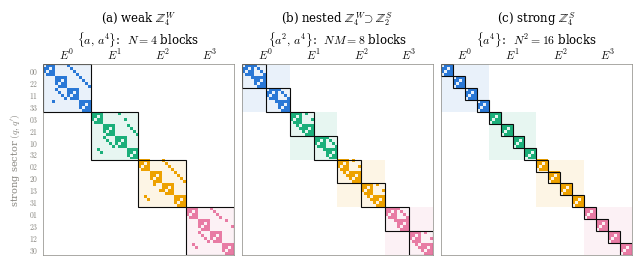
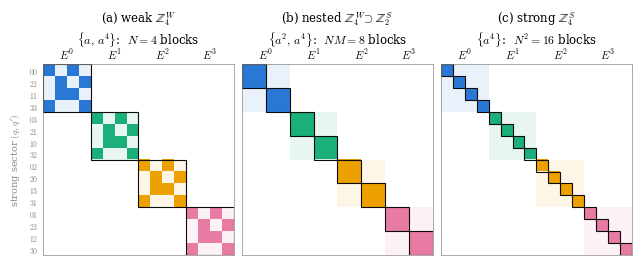
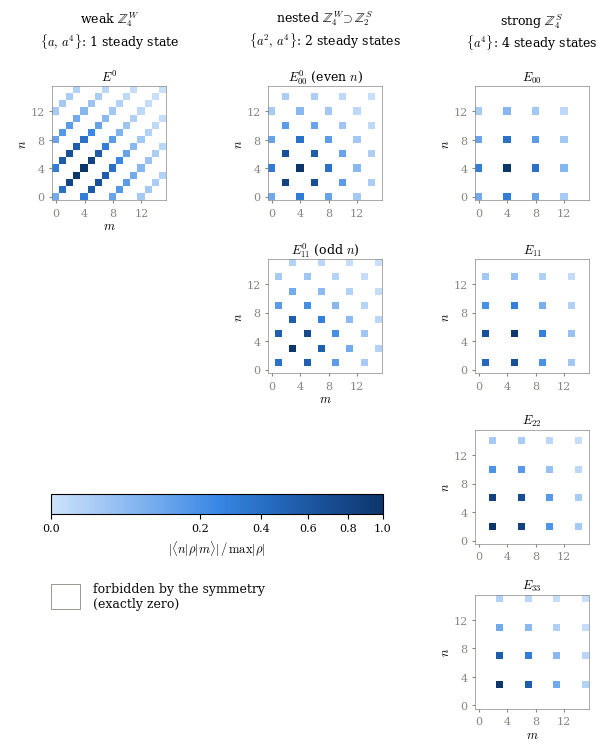

Source code (Python) for these figures, in order:
"""Prototypes for Figs. 3.1 and 3.2, built from the SAME three Lindbladians.

Model: stabilised Eq. (3.31)-(3.32) with N = 4,
    H = Delta a^dag a + lambda (a^4 + a^dag^4),   jumps {a, a^4}, {a^2, a^4}, {a^4}
    -> M = gcd(4, k, 4) = 1, 2, 4: weak Z4, nested Z4 > Z2, strong Z4.
The four-photon drive breaks the accidental U(1) of the losses down to Z4, so every block is an
irreducible symmetry sector; the D[a^4] term makes all three models stable without changing M.
Detuning Delta != 0 lifts the decoherence-free subspace of the pure four-photon cat, so
dim ker L = 1, 2, 4 exactly (no extra zero modes in off-diagonal sectors).

Fig. 3.1: block structure of the Liouvillian (A: full 64x64 matrix, B: coarse-grained 16x16 sector map).
Fig. 3.2: the steady states, one per trace-carrying sector, with symmetry-forbidden elements in white.
"""
import numpy as np
import matplotlib
matplotlib.use("Agg")
import matplotlib.pyplot as plt
from matplotlib.patches import Rectangle
from matplotlib.colors import LinearSegmentedColormap, PowerNorm

plt.rcParams.update({"font.family": "serif", "mathtext.fontset": "cm", "font.size": 9})

N = 4
PARS = dict(Delta=0.2, lam=1.0, g4=0.125, gk=0.1)   # block patterns do not depend on these
INK, MUTED = "#0b0b0b", "#898781"
WEAK_COLORS = ["#2a78d6", "#1baf7a", "#eda100", "#e87ba4"]   # one hue per weak label i
BLUE_RAMP = ["#cde2fb", "#9ec5f4", "#6da7ec", "#3987e5", "#256abf", "#184f95", "#0d366b"]
CASES = [  # key, title, jump label, k (extra loss a^k; 0 = none), block key for Fig. 3.1
    ("weak", r"(a) weak $\mathbb{Z}_4^W$", r"$\{a,\,a^4\}$", 1, lambda i, l, q: i),
    ("nested", r"(b) nested $\mathbb{Z}_4^W\!\supset\mathbb{Z}_2^S$", r"$\{a^2,\,a^4\}$", 2, lambda i, l, q: (i, l)),
    ("strong", r"(c) strong $\mathbb{Z}_4^S$", r"$\{a^4\}$", 0, lambda i, l, q: (i, q)),
]
BLOCK_COUNT = {"weak": r"$N=4$", "nested": r"$NM=8$", "strong": r"$N^2=16$"}


def liouvillian(d, k, Delta, lam, g4, gk):
    """Row-major vectorisation: vec(|n><m|) = n*d + m and vec(A X B) = (A kron B^T) vec(X)."""
    a = np.diag(np.sqrt(np.arange(1, d)), 1); Id = np.eye(d)
    a4 = np.linalg.matrix_power(a, 4)
    H = Delta * a.T @ a + lam * (a4 + a4.T)
    jumps = [np.sqrt(g4) * a4] + ([np.sqrt(gk) * np.linalg.matrix_power(a, k)] if k else [])
    S = -1j * (np.kron(H, Id) - np.kron(Id, H.T))
    for L in jumps:
        LdL = L.T @ L
        S = S + np.kron(L, L) - 0.5 * np.kron(LdL, Id) - 0.5 * np.kron(Id, LdL.T)
    return S


def runs(keys):
    out, start = [], 0
    for j in range(1, len(keys) + 1):
        if j == len(keys) or keys[j] != keys[start]:
            out.append((start, j - start, keys[start])); start = j
    return out


# ============================ Fig. 3.1 ============================
d1 = 8
basis = [(n, m) for n in range(d1) for m in range(d1)]
def labels(n, m):
    q, qp = n % N, m % N
    return (q - qp) % N, q % 2, q            # (i, l, q); q' = q - i is then fixed
order = sorted(range(d1 * d1), key=lambda k: (labels(*basis[k]), basis[k]))
lab = [labels(*basis[k]) for k in order]


def draw_blocks(ax, title, jump, blocks, mat, keyfun, count, n_per_cell, tick_labels=None):
    size = mat.shape[0]
    for start, length, i in runs([x[0] for x in blocks]):
        ax.add_patch(Rectangle((start - .5, start - .5), length, length, fc=WEAK_COLORS[i],
                               alpha=0.10, lw=0, zorder=0))
        ax.text(start + length / 2 - .5, 1.015, rf"$E^{{{i}}}$", ha="center", va="bottom",
                fontsize=8, color=INK, transform=ax.get_xaxis_transform())
    rgba = np.ones((size, size, 4)); rgba[..., 3] = 0
    for r, c in zip(*np.nonzero(np.abs(mat) > 1e-12)):
        rgba[r, c] = matplotlib.colors.to_rgba(WEAK_COLORS[blocks[r][0]])
    ax.imshow(rgba, interpolation="nearest", zorder=1)
    for start, length, _ in runs([keyfun(*x) for x in blocks]):
        ax.add_patch(Rectangle((start - .5, start - .5), length, length, fill=False,
                               ec=INK, lw=0.8, zorder=2))
    ax.set_title(f"{title}\n{jump}:  {count} blocks", fontsize=8.5, pad=15)
    ax.set_xlim(-.5, size - .5); ax.set_ylim(size - .5, -.5)
    ax.set_xticks([])
    if tick_labels is None:
        ax.set_yticks([])
    else:
        ax.set_yticks(np.arange(n_per_cell / 2 - .5, size, n_per_cell), tick_labels,
                      fontsize=5.5, color=MUTED)
        ax.tick_params(length=0)
    for s in ax.spines.values():
        s.set_color(MUTED); s.set_linewidth(0.5)


sec_runs = runs([(x[0], x[2]) for x in lab])
sector_names = [rf"${q}{(q - i) % N}$" for _, _, (i, q) in sec_runs]
sec_lab = [lab[start] for start, _, _ in sec_runs]
for version in ("A", "B"):
    fig, axes = plt.subplots(1, 3, figsize=(6.3, 2.75), constrained_layout=True)
    for j, (ax, (key, title, jump, k, keyfun)) in enumerate(zip(axes, CASES)):
        P = liouvillian(d1, k, **PARS)[np.ix_(order, order)]
        if version == "B":   # coarse-grain: one cell per pair of strong sectors
            P = np.array([[np.linalg.norm(P[s0:s0 + ls, t0:t0 + lt]) for t0, lt, _ in sec_runs]
                          for s0, ls, _ in sec_runs])
        draw_blocks(ax, title, jump, lab if version == "A" else sec_lab, P, keyfun,
                    BLOCK_COUNT[key], 4 if version == "A" else 1,
                    sector_names if j == 0 else None)
    axes[0].set_ylabel(r"strong sector $(q,q')$", fontsize=7, color=MUTED)
    name = "fig31_A_matrix" if version == "A" else "fig31_B_sectors"
    for ext in ("png", "pdf"):
        fig.savefig(f"{name}.{ext}", dpi=220, bbox_inches="tight")
    plt.close(fig)

# ============================ Fig. 3.2 ============================
d2, show = 40, 16                       # Fock cutoff for the solve, window shown
n_idx = np.arange(d2)
SECTORS = {   # trace-carrying sectors = conserved pieces; each holds exactly one steady state
    "weak":   [(r"$\rho_{\rm ss}$", lambda n, m: (n - m) % 4 == 0)],
    "nested": [(rf"$l={l}$ ({p})", (lambda l: lambda n, m: (n - m) % 4 == 0 and n % 2 == l)(l))
               for l, p in [(0, "even"), (1, "odd")]],
    "strong": [(rf"$q={q}$", (lambda q: lambda n, m: n % 4 == q and m % 4 == q)(q)) for q in range(4)],
}


def sector_steady_state(S, mask):
    idx = [n * d2 + m for n in range(d2) for m in range(d2) if mask(n, m)]
    B = S[np.ix_(idx, idx)].copy()
    rhs = np.zeros(len(idx), complex)
    B[0, :] = [1.0 if (j // d2) == (j % d2) else 0.0 for j in idx]   # trace = 1
    rhs[0] = 1.0
    rho = np.zeros(d2 * d2, complex); rho[idx] = np.linalg.solve(B, rhs)
    return rho.reshape(d2, d2)


cmap = LinearSegmentedColormap.from_list("blue_ramp", BLUE_RAMP)
norm = PowerNorm(0.5, vmin=0, vmax=1)

# Transposed "staircase": one column per symmetry type, one panel per conserved sector.
SECTOR_NAMES = {"weak": [r"$E^0$"],
                "nested": [r"$E^0_{00}$ (even $n$)", r"$E^0_{11}$ (odd $n$)"],
                "strong": [rf"$E_{{{q}{q}}}$" for q in range(4)]}
HEADERS = {"weak":   "weak $\\mathbb{Z}_4^W$\n" + r"$\{a,\,a^4\}$: 1 steady state",
           "nested": "nested $\\mathbb{Z}_4^W\\!\\supset\\mathbb{Z}_2^S$\n" + r"$\{a^2,\,a^4\}$: 2 steady states",
           "strong": "strong $\\mathbb{Z}_4^S$\n" + r"$\{a^4\}$: 4 steady states"}
mosaic = [["weak0", "nested0", "strong0"],
          [".",     "nested1", "strong1"],
          ["key",   "key",     "strong2"],
          ["key",   "key",     "strong3"]]
fig, ax = plt.subplot_mosaic(mosaic, figsize=(6.3, 7.4), constrained_layout=True)
last = {"weak": 0, "nested": 1, "strong": 3}
for key, title, jump, k, _ in CASES:
    S = liouvillian(d2, k, **PARS)
    for j, (label, mask) in enumerate(SECTORS[key]):
        rho = sector_steady_state(S, mask)
        assert abs(np.trace(rho) - 1) < 1e-9 and np.linalg.eigvalsh((rho + rho.conj().T) / 2).min() > -1e-9
        a_ = ax[f"{key}{j}"]
        allowed = np.array([[mask(n, m) for m in range(show)] for n in range(show)])
        vals = np.abs(rho[:show, :show]); vals /= vals.max()
        img = np.ones((show, show, 4))                       # forbidden by symmetry -> white
        img[allowed] = cmap(norm(vals[allowed]))
        a_.imshow(img, interpolation="nearest", origin="lower")
        name = SECTOR_NAMES[key][j]
        a_.set_title((HEADERS[key] + "\n\n" + name) if j == 0 else name, fontsize=9, pad=4)
        a_.set_xticks([0, 4, 8, 12]); a_.set_yticks([0, 4, 8, 12])
        a_.tick_params(labelsize=8, length=2, color=MUTED, labelcolor=MUTED)
        a_.set_ylabel(r"$n$", fontsize=9, labelpad=1)
        if j == last[key]:
            a_.set_xlabel(r"$m$", fontsize=9, labelpad=1)
        for s in a_.spines.values():
            s.set_color(MUTED); s.set_linewidth(0.5)
        print(f"{key:7s} {name:28s} <n> = {np.real(np.trace(np.diag(n_idx) @ rho)):.2f}, "
              f"weight beyond n={show - 1}: {np.real(np.trace(rho[show:, show:])):.1e}")

k_ax = ax["key"]; k_ax.axis("off")
cb_ax = k_ax.inset_axes([0.10, 0.70, 0.80, 0.07])
cb = fig.colorbar(matplotlib.cm.ScalarMappable(norm=norm, cmap=cmap), cax=cb_ax, orientation="horizontal")
cb.set_label(r"$|\langle n|\rho|m\rangle|\,/\,\max|\rho|$", fontsize=9)
cb.ax.tick_params(labelsize=8)
k_ax.add_patch(Rectangle((0.10, 0.36), 0.07, 0.09, fc="white", ec=MUTED, lw=0.6, transform=k_ax.transAxes))
k_ax.text(0.20, 0.405, "forbidden by the symmetry\n(exactly zero)", fontsize=9, va="center",
          transform=k_ax.transAxes, color=INK)
for ext in ("png", "pdf"):
    fig.savefig(f"fig32_steadystates.{ext}", dpi=220, bbox_inches="tight")
